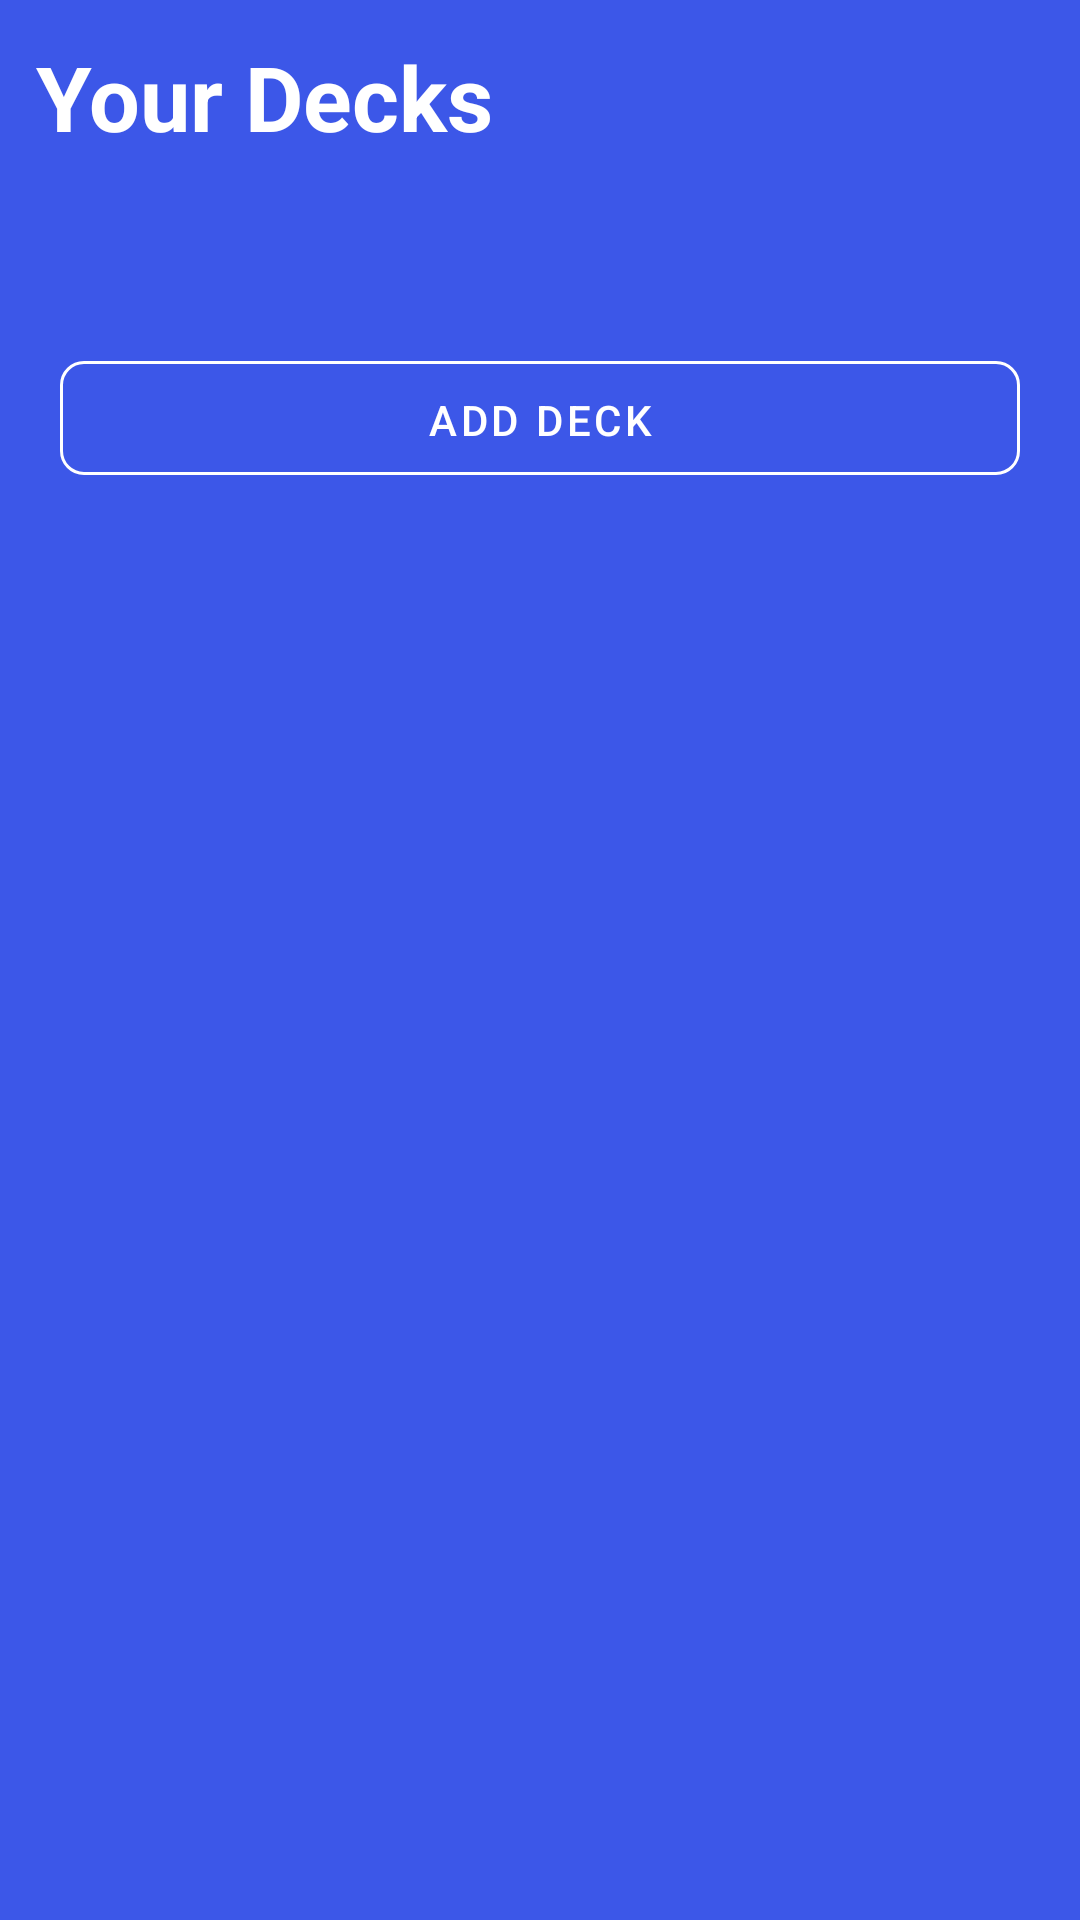

This screen was rendered from an Android layout file. Write that file and the resources it references.
<!-- AndroidManifest.xml: application theme Theme.FlashcardsApp -->
<!-- res/layout/activity_main.xml -->
<?xml version="1.0" encoding="utf-8"?>
<LinearLayout android:layout_height="match_parent"
    android:layout_width="match_parent"
    xmlns:app="http://schemas.android.com/apk/res-auto"
    android:orientation="vertical"
    android:background="#3c57e8"
    xmlns:android="http://schemas.android.com/apk/res/android">

 <TextView
     android:layout_width="wrap_content"
     android:layout_height="wrap_content"
     android:text="Your Decks"
     android:textSize="30dp"
     android:textStyle="bold"
     android:textColor="@color/white"
     android:id="@+id/big_title"
     android:padding="12dp"/>
 <View
     android:layout_height="30dp"
     android:layout_width="20dp"/>





<androidx.recyclerview.widget.RecyclerView android:layout_width="wrap_content"
    android:layout_height="wrap_content"
    android:id="@+id/cards_recyclerview"
    android:layout_gravity="center"
    xmlns:android="http://schemas.android.com/apk/res/android">

 </androidx.recyclerview.widget.RecyclerView>

 <com.google.android.material.button.MaterialButton
     android:layout_width="320dp"
     android:layout_height="50dp"
     android:text="ADD DECK"
     android:textColor="@color/white"
     app:rippleColor="@color/white"
     app:shapeAppearance="@style/ShapeAppearance.MaterialComponents.SmallComponent"
     app:strokeColor="@color/white"
     android:id="@+id/add_deck_button"
     app:backgroundTint="#3c57e8"
     app:strokeWidth="1dp"
     app:cornerRadius="8dp"
     style="?attr/materialButtonOutlinedStyle"
     android:padding="10dp"
     android:layout_gravity="center"
     android:layout_marginTop="20dp"
     />


</LinearLayout>
<!-- resources referenced by this layout -->
<resources>
  <style name="Theme.FlashcardsApp" parent="Theme.MaterialComponents.DayNight.DarkActionBar">
          
          <item name="colorPrimary">@color/purple_500</item>
          <item name="colorPrimaryVariant">@color/purple_700</item>
          <item name="colorOnPrimary">@color/white</item>
          
          <item name="colorSecondary">@color/teal_200</item>
          <item name="colorSecondaryVariant">@color/teal_700</item>
          <item name="colorOnSecondary">@color/black</item>
          
          <item name="android:statusBarColor" tools:targetApi="l">?attr/colorPrimaryVariant</item>
          
      </style>
  <!-- not gathered from this repository: default colours our renderer supplied (Android Studio template values) -->
  <color name="purple_500">#FF6200EE</color>
  <color name="purple_700">#FF3700B3</color>
  <color name="teal_200">#FF03DAC5</color>
  <color name="teal_700">#FF018786</color>
  <color name="black">#FF000000</color>
  <color name="white">#FFFFFFFF</color>
</resources>
